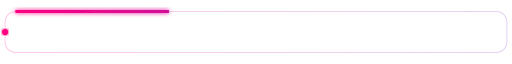
t = 0.00 s
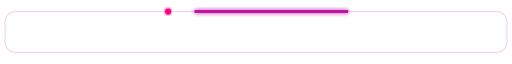
t = 1.00 s
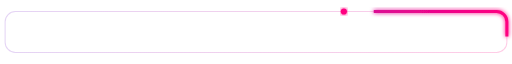
t = 2.00 s
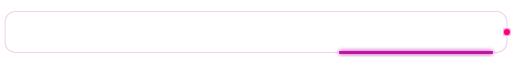
t = 3.00 s
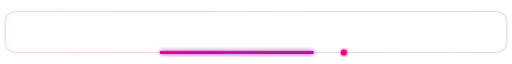
t = 4.00 s
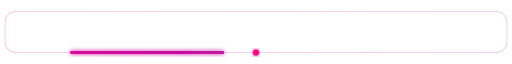
t = 4.50 s

The animated SVG that drew these frames (rendered in a browser with its animation timeline set to each time). Animation: 4 SMIL elements (animate=3,animateMotion=1); one cycle of 6.00 s, repeats indefinitely.

<svg width="1000" height="100" viewBox="0 0 1000 100" xmlns="http://www.w3.org/2000/svg">
  <defs>
    <linearGradient id="borderGrad" x1="0%" y1="0%" x2="100%" y2="0%">
      <stop offset="0%" stop-color="#FF0080">
        <animate attributeName="stop-color" values="#FF0080;#7928CA;#FF0080" dur="4s" repeatCount="indefinite" />
      </stop>
      <stop offset="100%" stop-color="#7928CA">
        <animate attributeName="stop-color" values="#7928CA;#FF0080;#7928CA" dur="4s" repeatCount="indefinite" />
      </stop>
    </linearGradient>
    <filter id="glow">
      <feGaussianBlur stdDeviation="4" result="blur" />
      <feComposite in="SourceGraphic" in2="blur" operator="over" />
    </filter>
  </defs>
  <rect x="10" y="10" width="980" height="80" rx="20" fill="none" stroke="url(#borderGrad)" stroke-width="6" stroke-dasharray="300 1800" filter="url(#glow)">
    <animate attributeName="stroke-dashoffset" from="2100" to="0" dur="6s" repeatCount="indefinite" />
  </rect>
  <rect x="10" y="10" width="980" height="80" rx="20" fill="none" stroke="url(#borderGrad)" stroke-width="2" opacity="0.2" />
  <circle r="6" fill="#FF0080" filter="url(#glow)">
    <animateMotion dur="6s" repeatCount="indefinite" path="M10,50 Q10,10 50,10 L950,10 Q990,10 990,50 Q990,90 950,90 L50,90 Q10,90 10,50" />
  </circle>
</svg>
